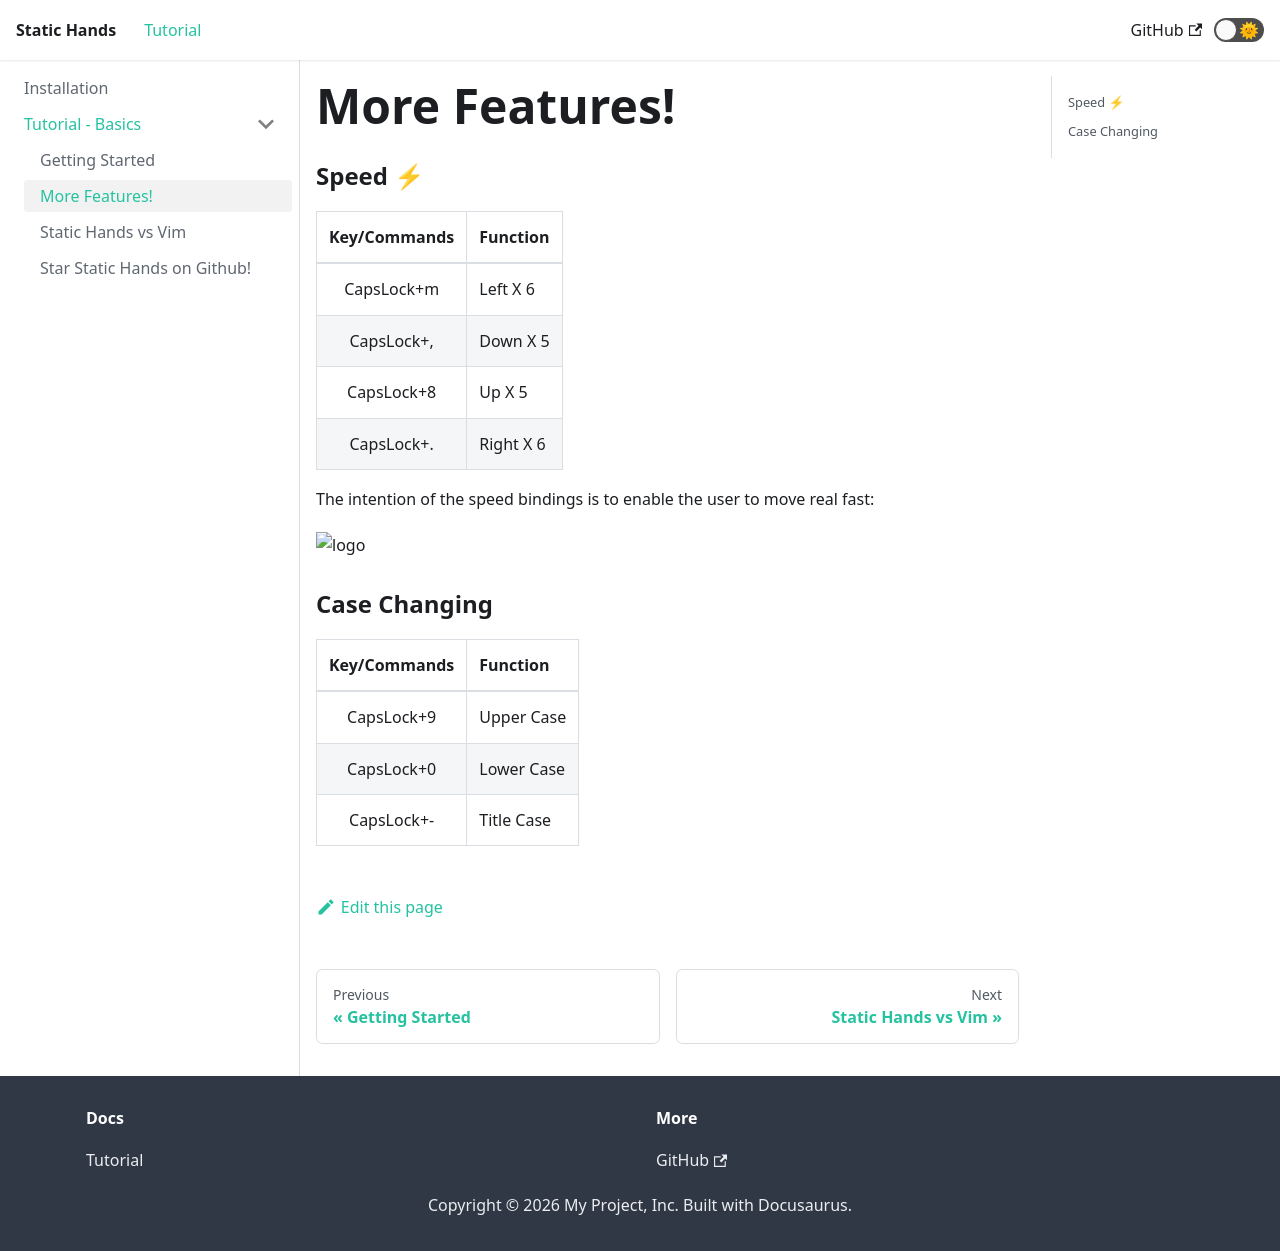

repository: almogtavor/static-hands · page: docs/tutorial-basics/more-features.html · generator: jekyll

---
sidebar_position: 2
---

# More Features!

### Speed ⚡

|Key/Commands|Function|
|:----------:|:-------|
|CapsLock+m| Left X 6|
|CapsLock+,| Down X 5 |
|CapsLock+8| Up X 5 |
|CapsLock+.| Right X 6|


The intention of the speed bindings is to enable the user to move real fast:
<img src="https://raw.githubusercontent.com/almogtavor/static-hands/main/site/static-hands-docs/static/img/icons/moving-keys.png" width="400px" alt="logo" />

### Case Changing

|Key/Commands|Function|
|:----------:|:-------|
|CapsLock+9|Upper Case|
|CapsLock+0|Lower Case|
|CapsLock+-|Title Case|
